pico-8 play session: no input (idle), after a click and taps of 🅾, ❎, 🅾+❎, 🅾 in the second before t = 0

[t = 1 s] idle ~1s (no d-pad/buttons)
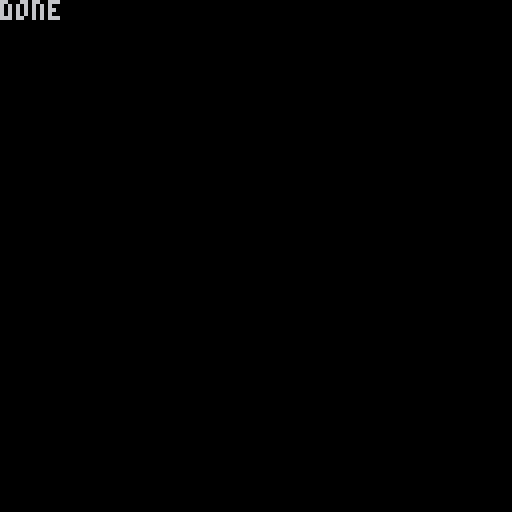

pico-8 cartridge
version 19
__lua__
-- hello world
-- by zep

-- sprite definitions (the bottom of the sprite should be on the ground)
-- 1.sx, 2.sy, 3.sw, 4.sh, 5.scalemin, 6.scalemax, 7.flip, 8.collidable

SDEF = { 
    { 48, 24, 8, 8, 1.4, 1.4, 0, 1 }, -- 1. chevron r (orange)
    { 48, 24, 8, 8, 1.4, 1.4, 1, 1 }, -- 2. chevron l (orange)
    { 57, 35, 7, 5, 0.4, 0.6, 0, 0 }, -- 3. grass
    { 56, 24, 10, 11, 2.5, 4.5, 0, 1 }, -- 4. tree
    { 48, 32, 8, 8, 0.5, 2, 0, 0 }, -- 5. shrub
    { 0, 40, 16, 11, 4, 4, 0, 1 }, -- 6. bilboard
    { 0, 0, 32, 24, 1, 1, 0, 0 }, -- 7. opponent car
    { 36, 0, 36, 24, 1, 1, 0, 0 }, -- 8. opponent car l
    { 36, 0, 36, 24, 1, 1, 1, 0 }, -- 9. opponent car r
    { 23, 40, 7, 7, 1, 1, 0, 0 }, -- 10. token
    { 122, 25, 6, 6, 1, 1, 0, 1 }, -- 11. gantry section
    { 103, 25, 18, 15, 1, 1, 0, 0 }, -- 12. start/end banner left
    { 103, 25, 18, 15, 1, 1, 1, 0 }, -- 13. start/end banner right
    { 30, 40, 5, 11, 0.6, 0.6, 0, 1 }, -- 14. warn sign
    { 35, 40, 5, 11, 0.6, 0.6, 0, 1 }, -- 15. diamond sign
    { 40, 40, 5, 11, 0.6, 0.6, 0, 1 }, -- 16. diamond sign back
    { 45, 40, 12, 8, 1.2, 1.2, 0, 1 }, -- 17. chevron r (red)
    { 45, 40, 12, 8, 1.2, 1.2, 1, 1 }, -- 18. chevron l (red)
    { 57, 40, 8, 23, 1, 1, 0, 1 }, -- 19. jap flag l
    { 57, 40, 8, 23, 1, 1, 1, 1 }, -- 20. jap flag r
    { 65, 40, 10, 13, 1.8, 3, 0, 1 }, -- 21. sakura tree
    { 65, 53, 20, 6, 3, 3, 0, 1 }, -- 22. distant building
    { 75, 46, 4, 7, 0.6, 0.6, 0, 1 }, -- 23. jap lantern
    { 75, 25, 9, 11, 2, 3.5, 0, 1 }, -- 24. burned tree
    { 91, 24, 6, 7, 1, 2, 0, 1 }, -- 25. burned tree 2
    { 86, 24, 4, 6, 0.2, 0.5, 0, 0 }, -- 26. desert plant
    { 85, 30, 6, 5, 0.4, 0.8, 0, 0 }, -- 27. bush (desert?)
    { 76, 36, 8, 4, 0.2, 0.8, 0, 1 }, -- 28. rock
    { 84, 35, 5, 9, 0.9, 0.9, 0, 1 }, -- 29. black chevron r
    { 84, 35, 5, 9, 0.9, 0.9, 1, 1 }, -- 30. black chevron l
    { 89, 35, 9, 9, 4, 9, 0, 1 }, -- 31. big desert rock
    { 85, 44, 8, 8, 1.1, 1.1, 0, 1 }, -- 32. green chevron r
    { 85, 44, 8, 8, 1.1, 1.1, 1, 1 }, -- 33. green chevron l
    { 86, 53, 6, 10, 2, 3, 0, 1 }, -- 34. pine tree
    { 94, 44, 3, 12, 0.4, 0.4, 0, 1 }, -- 35. vertical warning sign
    { 97, 49, 23, 13, 2.5, 2.5, 0, 1 }, -- 36. cabin
    { 0, 75, 5, 16, 1, 1, 1, 1 }, -- 37. rainbow flag l
    { 0, 75, 5, 16, 1, 1, 0, 1 }, -- 38. rainbow flag r
    { 5, 75, 8, 11, 0.6, 0.6, 0, 1 }, -- 39. smile sign
    { 13, 75, 3, 11, 0.4, 0.4, 0, 1 }, -- 40. stripe pole
    { 17, 75, 6, 19, 0.4, 1, 0, 0 }, -- 41. balloon
    { 24, 75, 15, 11, 0.4, 2.2, 0, 1 }, -- 42. present
}

-- sprite pattern definitions
-- when conflict first is used
-- 1. SDEF, 2. interval, 3. interval offset, 4. minx (*roadw), 5. maxx (*roadw), 6. rand l/r
SPDEF = {
    -- 1. Green raceway
    {
    { { 2, 6,0, 1.6, 1.6, 0 }, { 4, 4,0, 2, 8, 1 }, { 3, 2,1, 1.5, 2, 1 }  }, --  <LEFT> chevron l, trees, grass
    { { 1, 6, 0, -1.6, -1.6, 0 }, { 4, 4,0, 2, 8, 1 }, { 3, 2,1, 1.5, 2, 1 }  }, --  <RIGHT> chevron r, trees, grass
    { { 4, 6,2, 1.5, 8, 1 }, { 5, 5,1, 2, 4, 1 }, { 3, 2,0, 1.4, 3, 1 } }, -- trees, shrubs, grass
    { { 6, 18,0, 2, 2, 0 }, { 4, 2,0,  1.5, 8, 1 }, { 5, 3,0, 2, 4, 1 }, { 3, 1,0, 1.4, 3, 1 } }, -- billboard, trees, shrubs, grass
    { { 14, 12, 0, -1.1, -1.1, 0 }, { 4, 6,2, 1.1, 4, 1 }  }, --  warning sign l, tree
    { { 15, 8, 0,-1.1,-1.1, 0 }, { 16, 8, 1, 1.1, 1.1, 0 }, { 5, 5, 0, 2, 4, 1 }  }, --  diamond sign, shrubs
    -- 2. Snowy
    },{
    { { 33, 6, 0, 1.4, 1.4, 0 }, { 34, 7, 0, 1.2, 8, 1 }, { 27, 6,0, 1.1, 2, 1 }  }, --  <LEFT> chevron, trees, bush
    { { 32, 6,0, -1.4, -1.4, 0 }, { 34, 7, 0, 1.2, 8, 1 }, { 27, 6,0, 1.1, 2, 1 }  }, --  <RIGHT> chevron, trees, bush
    { { 35, 12, 0, -1.1, -1.1, 0 }, { 34, 7, 0, 1.2, 3, 1 }  }, --  warning, trees
    { { 36, 26, 0, 1.8, 4.5, 1 }, { 34, 7, 0, 1.2, 3, 1 }, { 28, 9, 0, 1.2, 3, 1 }  }, --  cabin, trees, rocks
    -- 3. Japan
    },{
    { { 18, 6, 0, 1.6, 1.6, 0 }, { 21, 2, 0, 1.2, 8, 1 }, { 3, 1,0, 1.5, 2, 1 }  }, -- <LEFT> chevron l, trees, grass
    { { 17, 6, 0, -1.6, -1.6, 0 }, { 21, 2, 0, 1.2, 8, 1 }, { 3, 1,0, 1.5, 2, 1 }  }, -- <RIGHT> chevron r, trees, grass
    { { 19, 6, 0, 1.05, 1.1, 0 }, { 20, 6, 1, -1.1, -1.1, 0 } }, -- flag
    { { 21, 5, 0, 1.5, 6, 1 },  { 5, 5, 0, 2, 4, 1 }, { 3, 1,0, 1.4, 3, 1 } }, -- trees, shrubs, grass
    { { 15, 8, 0,-1.1,-1.1, 0 }, { 16, 8, 1, 1.1, 1.1, 0 }, { 5, 5, 0, 2, 4, 1 }  }, --  diamond sign, shrubs
    { { 22, 8, 0, 4, 6, 1 }, { 21, 3, 0, 1.5, 6, 1 } }, -- buildings (x2), trees
    { { 23, 6, 0, 1.2, 1.2, 0 }, { 23, 6, 2, -1.2, -1.2, 0 }, { 21, 7, 0, 1.5, 6, 1 } }, -- lantern (x2), tree
    { { 19, 8, 0, 1.02, 1.02, 0 }, { 3, 5, 0, 2, 2, 1 } }, -- flag right only
    { { 20, 8, 0, -1.1, -1.1, 0 }, { 3, 5, 0, 2, 2, 1 } }, -- flag left only
     -- 4. Red desert
    },{
    { { 30, 7, 0, 1.6, 1.6, 0 }, { 27, 8, 0, 1.5, 2, 1 }, { 28, 5, 1, 2, 4, 1 }  }, --  <LEFT> chevron, bush, rocks
    { { 29, 7, 0, -1.6, -1.6, 0 }, { 27, 8, 0, 1.5, 2, 1 }, { 28, 5, 1, 2, 4, 1 }  }, --  <RIGHT> chevron, bush, rocks
    { { 24, 12, 0, 1.5, 6, 1 },  { 26, 5, 0, 1.2, 4, 1 }, { 28, 4,0, 1.4, 5, 1 } }, -- b trees, d plant, rock
    { { 25, 12, 0, 1.5, 6, 1 },  { 26, 8, 2, 1.2, 4, 1 }, { 28, 6,1, 1.4, 5, 1 } }, -- b trees2, d plant, rock
    { { 27, 6, 0, 1.6, 6, 1 } }, -- bush
    { { 31, 18, 0, 5, 9, 1 }, { 25, 20, 0, 1.5, 6, 1 },  { 27, 8, 2, 1.2, 4, 1 } }, -- big rok, b trees2, bush
    -- 5. fun land
    },{
    { { 30, 7, 0, 1.6, 1.6, 0 }, { 41, 5, 0, 1, 1.5, 1 }, { 21, 8, 1.5, 2, 4, 1 }  }, --  <LEFT> chevron, balloon, tree
    { { 29, 7, 0, -1.6, -1.6, 0 }, { 41, 5, 0, 1, 1.5, 1 }, { 21, 8, 1.5, 2, 4, 1 }  }, --  <RIGHT> chevron, bush, rocks
    { { 37, 8, 0, 1.02, 1.02, 0 }, { 41, 5, 0, 0.2, 2, 1 } }, -- flag right only
    { { 38, 8, 0, -1.1, -1.1, 0 }, { 41, 5, 0, 0.2, 2, 1 }, { 40, 10, 5, 1.2, 1.2, 1 } }, -- flag left only
    { { 39, 6, 0, -1.2, -1.2, 1 }, { 41, 8, 0, 0.5, 2, 1 } }, -- smile sign
    { { 42, 12, 0, 1.5, 2, 1 }, { 41, 8, 0, 0.5, 2, 1 }, { 40, 10, 5, 1.2, 1.2, 1 } }, -- presents
    }
}

local str=""
local sdtest={}
local sptest={}

function ToThreeChar( num )
    nmstr=tostr(num)
    s=""
    --assert( #nmstr <= 3 )
    if #nmstr == 1 then
        s="0".."0"..nmstr
    elseif #nmstr == 2 then
        s="0"..nmstr
    elseif #nmstr == 3 then
        s=nmstr
    else
        print(num)
        assert( false )
    end
    return s
end

function ToFourChar( num )
    nmstr=tostr(num)
    s=""
    --assert( #nmstr <= 3 )
    if #nmstr == 1 then
        s="0".."0".."0"..nmstr
    elseif #nmstr == 2 then
        s="0".."0"..nmstr
    elseif #nmstr == 3 then
        s="0"..nmstr
    elseif #nmstr == 4 then
        s=nmstr
    else
        print(num)
        assert( false )
    end
    return s
end

function StrToTable( str, stridx, num, stride )
    tbl={}
    for i=0,num do
        pos=stridx+i*stride
        sstr=sub(str,pos,pos+stride-1)
        add(tbl,tonum(sstr))
    end
    return tbl
end

function ExportSDEF()

    str=ToThreeChar(#SDEF)
    --appendn( outstr, #SDEF )
    --for i=1,#SDEF do
    for i=1,#SDEF do
        for j=1,8 do
            str=str..ToThreeChar(SDEF[i][j])
        end
    end

    --print(SDEF[1][8])

    printh( str, "spr.txt", true )
    printh( str, "@clip" )

    -- TEST
    sstr=sub(str,1,3)
    len=tonum(sstr)
    print(len)
    idx=4
    for i=0,len-1 do
        add( sdtest, StrToTable( str, idx, 8, 3 ) )
        idx+=8*3
    end

end

function ExportSPDEF()

    -- num themes
    str=ToThreeChar(#SPDEF)
    for i=1,#SPDEF do
        -- num pattern groups
        str=str..ToThreeChar(#SPDEF[i])
        sppg=SPDEF[i]
        for spg=1,#sppg do
            -- num patterns
            str=str..ToThreeChar(#sppg[spg])
            sp=sppg[spg]
            for p=1,#sp do
                -- always 6
                for k=1,6 do
                    str=str..ToFourChar(sp[p][k])
                end
            end
        end
    end

    printh( str, "sprp.txt", true )
    printh( str, "@clip" )
    
    -- TEST
    sstr=sub(str,1,3)
    spidx=4
    thms=tonum(sstr)
    print(len)
    for i=1,thms do
        thm={}
        -- pattern groups
        sstr=sub(str,spidx,spidx+2)
        nspg=tonum(sstr)
        spidx+=3
        for spg=1,nspg do
            -- patterns
            spg={}
            sstr=sub(str,spidx,spidx+2)
            nsp=tonum(sstr)
            spidx+=3
            for j=1,nsp do
                -- 6 records
                add(spg, StrToTable( str, spidx, 6, 4 ) )
                spidx+=24
            end
            add( thm, spg )
        end
        add(sptest,thm)
    end

end

function _init()
    ExportSDEF()
    ExportSPDEF()
end

function _draw()
	cls()
	
   
    print( "done" )
    
--[[
    -- TEST
    sptest={}
    sstr=sub(str,1,3)
    spidx=4
    thms=tonum(sstr)
    for i=1,thms do
        thm={}
        -- pattern groups
        sstr=sub(str,spidx,spidx+2)
        nspg=tonum(sstr)
        spidx+=3
        print(nspg,2)
        for spg=1,nspg do
            -- patterns
            spg={}
            sstr=sub(str,spidx,spidx+2)
            nsp=tonum(sstr)
            print(nsp,3 )
            spidx+=3
            for j=1,nsp do
                -- 6 records
                add(spg, StrToTable( str, spidx, 6, 4 ) )
                spidx+=24
            end
            add( thm, spg )
        end
        add(sptest,thm)
    end
--]]

    for i = 1,6 do
    --print( sptest[3][3][2][i] )
    end
    
    --[[
	str="0451.20.8001"
    --print(#str)
    for i=1,#str,3 do
        sstr=sub(str,i,i+2)
        print(tonum(sstr))
    end
    --]]
 end
	
__gfx__
00000000000000000000000000000000000000000000000000000000000000000000000000000000000000000000000000000000000000000000000000000000
00000000088088000000000000000000000000000000000000000000000000000000000000000000000000000000000000000000000000000000000000000000
00000000888887800000000000000000000000000000000000000000000000000000000000000000000000000000000000000000000000000000000000000000
00000000888888800000000000000000000000000000000000000000000000000000000000000000000000000000000000000000000000000000000000000000
00000000088888000000000000000000000000000000000000000000000000000000000000000000000000000000000000000000000000000000000000000000
00000000008880000000000000000000000000000000000000000000000000000000000000000000000000000000000000000000000000000000000000000000
00000000000800000000000000000000000000000000000000000000000000000000000000000000000000000000000000000000000000000000000000000000
00000000000000000000000000000000000000000000000000000000000000000000000000000000000000000000000000000000000000000000000000000000
00000000000000000000000000000000000000000000000000000000000000000000000000000000000000000000000000000000000000000000000000000000
00000000077007700777777007700000077000000777777000000000770007700777777007777770077000000777700000000000000000000000000000000000
00000000077007700770000007700000077000000770077000000000770007700770077007700770077000000770077000000000000000000000000000000000
00000000077007700770000007700000077000000770077000000000770707700770077007700770077000000770077000000000000000000000000000000000
00000000077777700777700007700000077000000770077000000000777777700770077007777000077000000770077000000000000000000000000000000000
00000000077007700770000007700000077000000770077000000000777077700770077007700770077000000770077000000000000000000000000000000000
00000000077007700777777007777770077777700777777000000000770007700777777007700770077777700777777000000000000000000000000000000000
